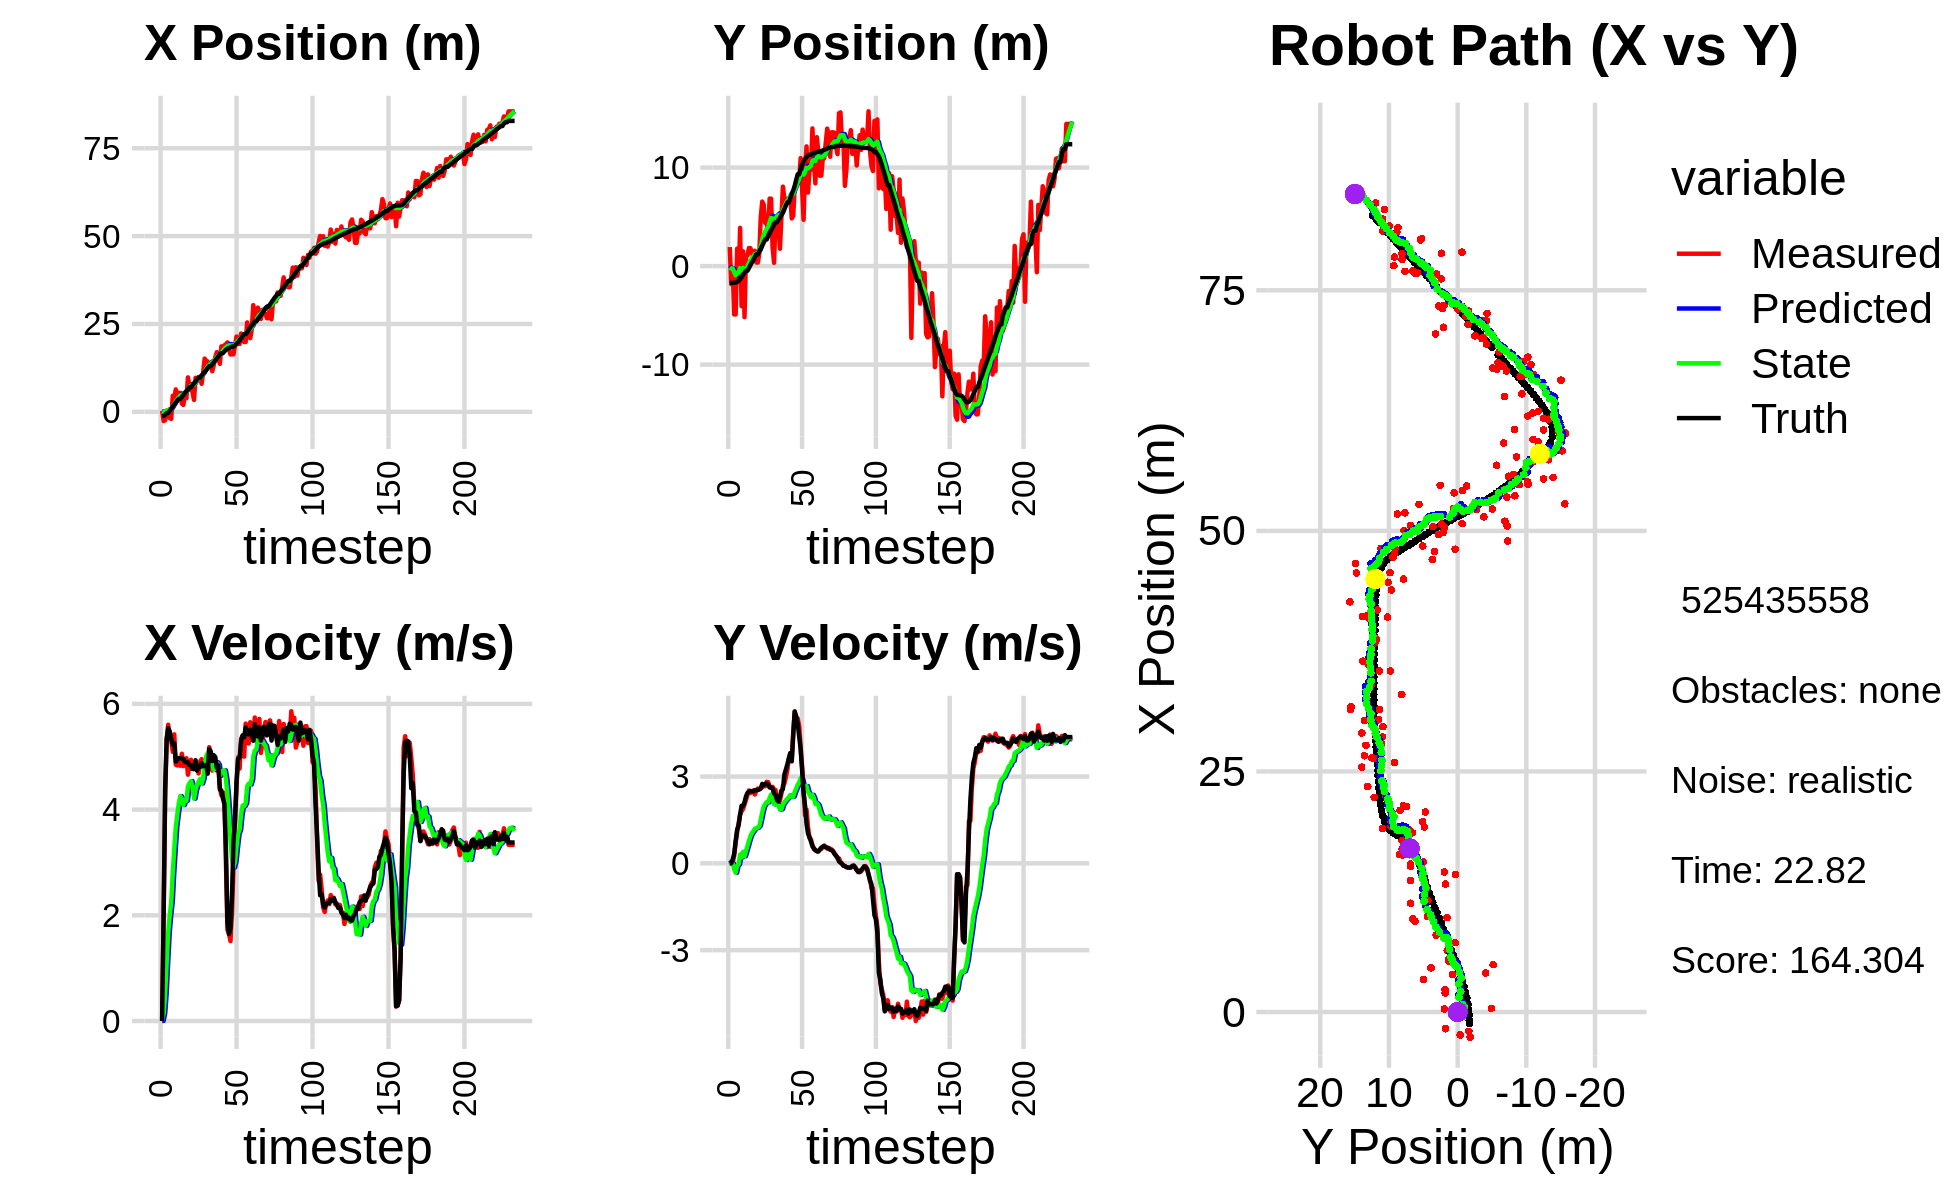

Data behind this chart, as committed beside it:
9.441665414324932337e-01, -4.500593781304726093e+00, 0.000000000000000000e+00, 0.000000000000000000e+00, 0.000000000000000000e+00, 0.000000000000000000e+00, 0.000000000000000000e+00, 0.000000000000000000e+00, 6.451380921446488170e-02, -2.728869555196347108e-01, 0.000000000000000000e+00, 0.000000000000000000e+00, -1.195235848560604719e+00, -1.703301071784426357e+00, 0.000000000000000000e+00, 0.000000000000000000e+00, 0.000000000000000000e+00, -9.350035688839852810e-04
3.220635654959593253e-01, 1.935391306298410496e+00, 0.000000000000000000e+00, 0.000000000000000000e+00, 6.451380921446488170e-02, -2.728869555196347108e-01, 0.000000000000000000e+00, 0.000000000000000000e+00, 8.241773089669036934e-02, -1.315223874206764010e-01, 3.350659901427495771e-03, 5.299878937237516296e-02, -1.195235848560604719e+00, -1.703301071784426357e+00, 0.000000000000000000e+00, 0.000000000000000000e+00, 0.000000000000000000e+00, -6.180034251883625984e-04
-2.605467200205419775e+00, -1.829862347070471351e+00, 2.026999563324692666e+00, 1.252692832469566283e-03, 8.275279688683312429e-02, -1.262225084834388833e-01, 3.350659901427495771e-03, 5.299878937237516296e-02, -6.374639060285153258e-02, -2.469940327659038426e-01, 1.373304001665373864e-01, -1.269800377419104398e-02, -1.161361336356239615e+00, -1.703303118932331772e+00, 2.000000000000000000e+00, 3.000000000000000062e-03, 2.000000000000000000e+00, -6.180034251883625984e-04
-2.372992992046026650e+00, -3.769502739183355766e-01, 4.225902305477961640e+00, 2.871037993371068284e-02, -5.001335058619779672e-02, -2.482638331433229539e-01, 1.373304001665373864e-01, -1.269800377419104398e-02, -8.544479791608602937e-02, -2.560386845890648688e-01, 5.126262307541440411e-01, -1.382470986534167778e-02, -8.776317831576806450e-01, -1.701016317555150481e+00, 4.397999999999999687e+00, 1.360000000000000098e-01, 4.400000095367431641e+00, -6.793800741434097290e-03
3.864865300531096226e-01, -4.906841800827217881e+00, 5.319122570175219167e+00, 2.705796721213759026e-01, -3.418217484067162526e-02, -2.574211555755990255e-01, 5.126262307541440411e-01, -1.382470986534167778e-02, 2.120902059313206356e-01, -6.135183567190559684e-01, 1.107160586020426329e+00, -1.976032183725346947e-01, -3.245083092947315673e-01, -1.674041317466844037e+00, 5.342999999999999972e+00, 3.330000000000000182e-01, 5.353000164031982422e+00, -5.082542076706886292e-02
3.864865300531096226e-01, -4.906841800827217881e+00, 5.605828622902129688e+00, 7.130825403369985827e-01, 3.228062645333632519e-01, -6.332786785563094822e-01, 1.107160586020426329e+00, -1.976032183725346947e-01, 5.499682806956206482e-01, -9.430620054935301422e-01, 1.664784404215769342e+00, -3.255399428630995629e-01, -3.245083092947315673e-01, -1.674041317466844037e+00, 5.541000000000000369e+00, 7.750000000000000222e-01, 5.594999790191650391e+00, -1.265242695808410645e-01
-1.731983542230596029e+00, 1.774067444778727909e+00, 5.366142486827323310e+00, 1.076217614560577296e+00, 7.164467211171976491e-01, -9.756159997798401484e-01, 1.664784404215769342e+00, -3.255399428630995629e-01, 6.900014961253063683e-01, -6.687360167639717634e-01, 1.995546899919395045e+00, -8.824745755059182351e-02, 3.042224647128689563e-01, -1.598258928728114592e+00, 5.479000000000000092e+00, 1.161999999999999922e+00, 5.600999832153320312e+00, -1.979311108589172363e-01
-2.001974940385155222e+00, -1.623351836416331517e+00, 5.300957819709683605e+00, 1.377453369229910907e+00, 8.895561861172458507e-01, -6.775607625190309680e-01, 1.995546899919395045e+00, -8.824745755059182351e-02, 8.025128121959632654e-01, -6.866197503019186854e-01, 2.248555880140389096e+00, -3.273032118573598187e-02, 8.313220736617201734e-01, -1.498949781972509054e+00, 5.333999999999999631e+00, 1.320000000000000062e+00, 5.494999885559082031e+00, -2.542274594306945801e-01
4.585483908486132520e+00, 3.878209753191897757e+00, 5.093364367412937632e+00, 1.691842051237689493e+00, 1.027368400210002086e+00, -6.898927824204922343e-01, 2.248555880140389096e+00, -3.273032118573598187e-02, 1.517689446121500696e+00, -1.948107051518487287e-01, 2.801123075434644782e+00, 3.042593607748989570e-01, 1.445030569889142136e+00, -1.343147592082128750e+00, 5.229000000000000092e+00, 1.681999999999999940e+00, 5.493000030517578125e+00, -3.206995129585266113e-01
4.053701043266894288e+00, -4.075311230449437438e+00, 5.423621684057172487e+00, 1.801542276024756584e+00, 1.797801753664965307e+00, -1.643847690743588386e-01, 2.801123075434644782e+00, 3.042593607748989570e-01, 2.157359021614130512e+00, -4.436951012468275946e-01, 3.253385268807055919e+00, 2.058578184458691451e-01, 2.047073722226824710e+00, -1.146868513145801849e+00, 5.251000000000000334e+00, 1.989999999999999991e+00, 5.616000175476074219e+00, -3.206995129585266113e-01
6.394974589355647332e+00, 1.506525827344223467e+00, 4.847320902555206423e+00, 1.879648860300644486e+00, 2.482697548494836148e+00, -4.231093194022406689e-01, 3.253385268807055919e+00, 2.058578184458691451e-01, 2.944369663871335252e+00, -1.645009313628345016e-01, 3.672363288071528675e+00, 3.997839392875416897e-01, 2.637966513426814874e+00, -9.207791549763753025e-01, 4.908000000000000362e+00, 1.983000000000000096e+00, 5.293000221252441406e+00, -3.699195981025695801e-01
4.926427244753818435e+00, -5.181177543715279832e+00, 4.834529524973767423e+00, 2.036624243936659528e+00, 3.311605992678487986e+00, -1.245225374340803298e-01, 3.672363288071528675e+00, 3.997839392875416897e-01, 3.531177450468485191e+00, -5.090426210390726069e-01, 3.907461638981787111e+00, 2.486894946944182838e-01, 3.202156424488965314e+00, -6.841058001525005539e-01, 4.939000000000000057e+00, 2.119000000000000217e+00, 5.375000000000000000e+00, -3.987039029598236084e-01
5.398387670456108012e+00, 1.069740845431218723e+00, 4.942756627060666652e+00, 2.194452287731116336e+00, 3.921923614366663813e+00, -4.841736715696307591e-01, 3.907461638981787111e+00, 2.486894946944182838e-01, 4.121589048783683040e+00, -2.471175329589304914e-01, 4.118934064288487740e+00, 4.320880689087991389e-01, 3.677795768025830636e+00, -4.723718635088340334e-01, 4.974000000000000199e+00, 2.317000000000000171e+00, 5.486999988555908203e+00, -4.178308844566345215e-01
5.398387670456108012e+00, 1.069740845431218723e+00, 4.829018028071197399e+00, 2.362617215138012927e+00, 4.533482455212531903e+00, -2.039087260680505775e-01, 4.118934064288487740e+00, 4.320880689087991389e-01, 4.656404374348683817e+00, 5.930854034318699952e-03, 4.255479046379647912e+00, 5.979969749255674705e-01, 3.677795768025830636e+00, -4.723718635088340334e-01, 4.972999999999999865e+00, 2.435000000000000053e+00, 5.537000179290771484e+00, -4.550140500068664551e-01
2.334604978362593286e+00, 1.837772442465905209e+00, 5.056779334081859645e+00, 2.517972530178683055e+00, 5.081952278986648253e+00, 6.573055152687545810e-02, 4.255479046379647912e+00, 5.979969749255674705e-01, 4.862296526479955361e+00, 3.205743193670448354e-01, 4.197233320266700041e+00, 7.844393612623346002e-01, 4.248669028356402144e+00, -1.961619127163768683e-01, 4.966000000000000192e+00, 2.472999999999999865e+00, 5.546999931335449219e+00, -4.619982242584228516e-01
1.980604767868615834e+00, 1.818800164098619998e+00, 4.821774799538593115e+00, 2.433369891687804376e+00, 5.282019858506625809e+00, 3.990182554932782955e-01, 4.197233320266700041e+00, 7.844393612623346002e-01, 4.998789649884027853e+00, 6.079027785683759344e-01, 4.085693601992215207e+00, 9.377461401813544928e-01, 4.819055915168126702e+00, 8.796913786202523178e-02, 4.961999999999999744e+00, 2.501999999999999780e+00, 5.557000160217285156e+00, -4.673708081245422363e-01
5.315347783442641472e+00, 1.337893738383467257e+00, 4.922656144730118477e+00, 2.484280943785365903e+00, 5.407359010083249373e+00, 7.016773925865114059e-01, 4.085693601992215207e+00, 9.377461401813544928e-01, 5.445264241010571382e+00, 8.325615917477316996e-01, 4.183139430108788304e+00, 1.047269410676250567e+00, 5.388300299362531298e+00, 3.747270842331526519e-01, 4.903999999999999915e+00, 2.482000000000000206e+00, 5.495999813079833984e+00, -4.673708081245422363e-01
3.889857769164117407e+00, 7.568442960578787293e-01, 4.971579434110216411e+00, 2.522701092804824352e+00, 5.863578184021450035e+00, 9.372885328153567341e-01, 4.183139430108788304e+00, 1.047269410676250567e+00, 5.717196438847365947e+00, 9.885769017478177600e-01, 4.167405091034447118e+00, 1.113793278616306281e+00, 5.857477545357378190e+00, 6.125410330049054775e-01, 4.894999999999999574e+00, 2.491000000000000103e+00, 5.492000102996826172e+00, -4.695695340633392334e-01
9.809363007842895499e+00, 1.557508958950938327e+00, 4.660003556251314905e+00, 2.380893483473129901e+00, 6.133936947950810570e+00, 1.099956229609448499e+00, 4.167405091034447118e+00, 1.113793278616306281e+00, 6.516159127961792308e+00, 1.200539876897940506e+00, 4.437218740828908103e+00, 1.198874687061479039e+00, 6.419912695558085858e+00, 8.995946188490058226e-01, 4.894999999999999574e+00, 2.525999999999999801e+00, 5.507999897003173828e+00, -4.723461568355560303e-01
7.216955810653764125e+00, 3.588004249288684333e-01, 4.827512482556780782e+00, 2.516397563414547012e+00, 6.959881002044682852e+00, 1.320427345604088476e+00, 4.437218740828908103e+00, 1.198874687061479039e+00, 7.006482103303859788e+00, 1.291172429467710270e+00, 4.499741477118923250e+00, 1.219867212345708829e+00, 6.979212165171369442e+00, 1.189727141023568802e+00, 4.844999999999999751e+00, 2.525999999999999801e+00, 5.464000225067138672e+00, -4.805119633674621582e-01
7.216955810653764125e+00, 3.588004249288684333e-01, 4.942283827626579473e+00, 2.588256464227680631e+00, 7.456456251015752379e+00, 1.413159150702281153e+00, 4.499741477118923250e+00, 1.219867212345708829e+00, 7.458028741751336455e+00, 1.377329474860827130e+00, 4.540392104704521259e+00, 1.238758802075742294e+00, 6.979212165171369442e+00, 1.189727141023568802e+00, 4.841000000000000192e+00, 2.535000000000000142e+00, 5.464000225067138672e+00, -4.824245572090148926e-01
5.556777596817964238e+00, 1.240059374060157982e+00, 4.774766928397912835e+00, 2.562647730742845464e+00, 7.912067952221788936e+00, 1.501205355068401470e+00, 4.540392104704521259e+00, 1.238758802075742294e+00, 7.697726624398605999e+00, 1.536807932272973742e+00, 4.435019937039574422e+00, 1.291879610299262904e+00, 7.535183310127414380e+00, 1.480609728097331157e+00, 4.769000000000000128e+00, 2.556000000000000050e+00, 5.410999774932861328e+00, -4.925796985626220703e-01
3.390933871142860934e+00, 4.978385282553890789e+00, 4.783226519442192348e+00, 2.616304569949174930e+00, 8.141228618102562820e+00, 1.665995893302899988e+00, 4.435019937039574422e+00, 1.291879610299262904e+00, 7.701950394195399063e+00, 2.033308593687918275e+00, 4.207248604903417899e+00, 1.509645683717779852e+00, 8.084225058684110010e+00, 1.773152901509311263e+00, 4.764999999999999680e+00, 2.585999999999999854e+00, 5.421000003814697266e+00, -5.005176663398742676e-01
9.684061765244674547e+00, 6.548828436420269128e+00, 4.805159959657583357e+00, 2.628301609946546158e+00, 8.122675254685740143e+00, 2.184273162059696460e+00, 4.207248604903417899e+00, 1.509645683717779852e+00, 8.306805591796136312e+00, 2.639833014825020197e+00, 4.369509955272079971e+00, 1.765308818126291257e+00, 8.634376883643023248e+00, 2.073543860414102546e+00, 4.934999999999999609e+00, 2.745999999999999996e+00, 5.647999763488769531e+00, -5.005176663398742676e-01
9.423382193206180091e+00, 6.220644069879751825e+00, 4.822975557537761304e+00, 2.711640773953371664e+00, 8.743756587323344931e+00, 2.816363896637649411e+00, 4.369509955272079971e+00, 1.765308818126291257e+00, 8.834680520303203721e+00, 3.174865680466756324e+00, 4.463842545314784971e+00, 1.967952505437945865e+00, 9.194004416623084097e+00, 2.387499643193339960e+00, 4.738000000000000433e+00, 2.697999999999999954e+00, 5.453000068664550781e+00, -5.121873617172241211e-01
9.925261810026089648e+00, 4.395577265123965738e+00, 4.683843477679727307e+00, 2.665132382970903269e+00, 9.281064774834682396e+00, 3.371660931010550755e+00, 4.463842545314784971e+00, 1.967952505437945865e+00, 9.355546743251521136e+00, 3.497911543010201019e+00, 4.527512482946438155e+00, 2.048848435444343252e+00, 9.743061423647700892e+00, 2.699988199353567708e+00, 4.822000000000000064e+00, 2.742999999999999883e+00, 5.546999931335449219e+00, -5.173175334930419922e-01
9.925261810026089648e+00, 4.395577265123965738e+00, 4.909396309054616658e+00, 2.818642640071779670e+00, 9.808297991546165662e+00, 3.702796386554635166e+00, 4.527512482946438155e+00, 2.048848435444343252e+00, 9.840891049035692006e+00, 3.801491953187579043e+00, 4.581028251393304274e+00, 2.117955672863276018e+00, 9.743061423647700892e+00, 2.699988199353567708e+00, 4.802999999999999936e+00, 2.757000000000000117e+00, 5.538000106811523438e+00, -5.211818814277648926e-01
7.985934376339572260e+00, 3.117021976061475019e+00, 4.954769144355413601e+00, 2.809747293979718119e+00, 1.029899387417502155e+01, 4.013287520473906689e+00, 4.581028251393304274e+00, 2.117955672863276018e+00, 1.009645059550269863e+01, 3.960969222137052714e+00, 4.495201941931066258e+00, 2.110344918536588121e+00, 1.029549252994501529e+01, 3.016478849439596654e+00, 4.881000000000000227e+00, 2.725000000000000089e+00, 5.590000152587890625e+00, -5.158613324165344238e-01
1.131039315457856809e+01, 6.850044323465588114e+00, 4.904879153884127874e+00, 2.662652779689188343e+00, 1.054597078969580437e+01, 4.172003713990711127e+00, 4.495201941931066258e+00, 2.110344918536588121e+00, 1.064264230517151155e+01, 4.445142104203854139e+00, 4.588988791897921971e+00, 2.259750600946742960e+00, 1.085434186450661365e+01, 3.331522776736302038e+00, 4.820999999999999730e+00, 2.624000000000000110e+00, 5.488999843597412109e+00, -4.973433613777160645e-01
1.515906322005256612e+01, 6.843708588331545606e+00, 4.804292006109609936e+00, 2.606901454942051277e+00, 1.110154118436130410e+01, 4.671117164298528301e+00, 4.588988791897921971e+00, 2.259750600946742960e+00, 1.150541159900746813e+01, 4.888174109193275996e+00, 4.846399298014017809e+00, 2.376008877509335981e+00, 1.140845906698310941e+01, 3.632504297697064732e+00, 4.830000000000000071e+00, 2.621999999999999886e+00, 5.495999813079833984e+00, -4.971589744091033936e-01
1.456417906243385474e+01, 1.937903238302118414e+00, 4.953910353824775292e+00, 2.645416824852935278e+00, 1.199005152880886982e+01, 5.125774996944209683e+00, 4.846399298014017809e+00, 2.376008877509335981e+00, 1.224464967327423714e+01, 4.841974151195076459e+00, 5.006133479663570363e+00, 2.243085639181789492e+00, 1.187071073040728031e+01, 3.883398844810136197e+00, 4.844999999999999751e+00, 2.587000000000000188e+00, 5.492000102996826172e+00, -4.904807209968566895e-01
1.430618917927204592e+01, 3.295529612628707583e-01, 4.785428022552475014e+00, 2.555446284006536395e+00, 1.274526302124059463e+01, 5.066282715113255009e+00, 5.006133479663570363e+00, 2.243085639181789492e+00, 1.288370623211787169e+01, 4.640702856517529895e+00, 5.067913078515343450e+00, 2.041403137865027695e+00, 1.242002522920207497e+01, 4.174834085470910949e+00, 4.679999999999999716e+00, 2.419999999999999929e+00, 5.269000053405761719e+00, -4.904807209968566895e-01
1.313322247577823276e+01, 4.742281152604056693e+00, 5.180430705115051992e+00, 2.538601844657182305e+00, 1.339049753996940595e+01, 4.844843170304033109e+00, 5.067913078515343450e+00, 2.041403137865027695e+00, 1.337192489962932385e+01, 4.857424730961668935e+00, 5.067073348575315883e+00, 2.060678299887629183e+00, 1.298497998712910118e+01, 4.448249174702444186e+00, 5.144999999999999574e+00, 2.367999999999999883e+00, 5.664000034332275391e+00, -4.556453526020050049e-01
1.313322247577823276e+01, 4.742281152604056693e+00, 5.004028984897833432e+00, 2.186827506532064369e+00, 1.387863223448685623e+01, 5.063492560950431987e+00, 5.067073348575315883e+00, 2.060678299887629183e+00, 1.380312644079173445e+01, 5.039298123034970267e+00, 5.016902760172975206e+00, 2.052066035001892441e+00, 1.298497998712910118e+01, 4.448249174702444186e+00, 5.102000000000000313e+00, 2.193999999999999950e+00, 5.552999973297119141e+00, -4.120019078254699707e-01
1.156714689766722159e+01, 4.355721188561669344e+00, 4.738832550475923888e+00, 2.059454579819125719e+00, 1.430481671680903233e+01, 5.244504726535159200e+00, 5.016902760172975206e+00, 2.052066035001892441e+00, 1.402491155654013433e+01, 5.162384439508903355e+00, 4.826932239338413311e+00, 2.011779627811725479e+00, 1.357356488696918362e+01, 4.706034495425059028e+00, 4.918999999999999595e+00, 2.137000000000000011e+00, 5.362999916076660156e+00, -4.099662899971008301e-01
1.328938078893026642e+01, 1.762943817607129482e+00, 4.777474415850858414e+00, 2.174336672821771455e+00, 1.450760478047397584e+01, 5.363562402290075859e+00, 4.826932239338413311e+00, 2.011779627811725479e+00, 1.438719302288279778e+01, 5.036777763983728562e+00, 4.751512698653157507e+00, 1.854981731349413021e+00, 1.404723775406650255e+01, 4.912169767232576589e+00, 5.028999999999999915e+00, 2.315999999999999837e+00, 5.535999774932861328e+00, -4.271057248115539551e-01
1.558708548576408681e+01, 5.000336242647350993e+00, 4.877210611317218891e+00, 2.411907437446258129e+00, 1.486234429274811397e+01, 5.222275937118669553e+00, 4.751512698653157507e+00, 1.854981731349413021e+00, 1.493934784111997160e+01, 5.226410010151370855e+00, 4.808194429174955431e+00, 1.871653288091353673e+00, 1.462233006985615802e+01, 5.175761056926370784e+00, 4.993999999999999773e+00, 2.515000000000000124e+00, 5.591000080108642578e+00, -4.592588245868682861e-01
1.698561918712670860e+01, 8.065003230142165691e+00, 4.737606598071502972e+00, 2.675736264257600805e+00, 1.542016728403746662e+01, 5.413575338960506578e+00, 4.808194429174955431e+00, 1.871653288091353673e+00, 1.556741958500438194e+01, 5.695201674612453857e+00, 4.888650350147792700e+00, 2.031573311972315832e+00, 1.519440686667573814e+01, 5.461725545850437236e+00, 4.793000000000000149e+00, 2.568000000000000060e+00, 5.436999797821044922e+00, -5.141246914863586426e-01
1.537072950611615241e+01, 6.861917569097682801e+00, 4.894336680185142008e+00, 2.764255299287281087e+00, 1.605628462001916290e+01, 5.898359005809685307e+00, 4.888650350147792700e+00, 2.031573311972315832e+00, 1.599039201940250088e+01, 6.020247579240749936e+00, 4.850321093474885714e+00, 2.110891319612997918e+00, 1.574560773337687536e+01, 5.778403116586156685e+00, 4.836000000000000298e+00, 3.069999999999999840e+00, 5.728000164031982422e+00, -5.141246914863586426e-01
1.366231262659898960e+01, 6.844150199025971659e+00, 4.421916530713821736e+00, 2.974036844886558839e+00, 1.647542412874998874e+01, 6.231336711202049905e+00, 4.850321093474885714e+00, 2.110891319612997918e+00, 1.617984948185532090e+01, 6.326475914372405640e+00, 4.637609600924134767e+00, 2.180453145695818051e+00, 1.627685010465689430e+01, 6.139188600796273043e+00, 4.379999999999999893e+00, 3.240000000000000213e+00, 5.447999954223632812e+00, -5.920765995979309082e-01
1.863274502718017800e+01, 6.587710319032363593e+00, 4.272431153512664892e+00, 3.225049270107492205e+00, 1.664361044194773598e+01, 6.544521228941987623e+00, 4.637609600924134767e+00, 2.180453145695818051e+00, 1.681535393872120920e+01, 6.594872163337615056e+00, 4.706036469578648962e+00, 2.232710570101209768e+00, 1.669442403276730147e+01, 6.460775686412372210e+00, 4.360999999999999766e+00, 3.424999999999999822e+00, 5.545000076293945312e+00, -6.465985774993896484e-01
1.863274502718017800e+01, 6.587710319032363593e+00, 4.295993437754353828e+00, 3.617167172487169680e+00, 1.728595758567907481e+01, 6.818143220347735678e+00, 4.706036469578648962e+00, 2.232710570101209768e+00, 1.739316253668975776e+01, 6.858189222863985357e+00, 4.732390895046069801e+00, 2.288819091701900454e+00, 1.669442403276730147e+01, 6.460775686412372210e+00, 4.211999999999999744e+00, 3.620000000000000107e+00, 5.553999900817871094e+00, -6.998232007026672363e-01
1.894011545193670187e+01, 7.087523876708886839e+00, 4.316720349434969073e+00, 3.807553270518586164e+00, 1.786640162619436367e+01, 7.087071132034175491e+00, 4.732390895046069801e+00, 2.288819091701900454e+00, 1.794691980556299882e+01, 7.154485753432655137e+00, 4.742509362527830064e+00, 2.361941681404935434e+00, 1.718204724820069274e+01, 6.871939970450815949e+00, 4.105000000000000426e+00, 3.809000000000000163e+00, 5.599999904632568359e+00, -7.228077054023742676e-01
1.923042857682557738e+01, 4.837713552481281987e+00, 2.998450093572905484e+00, 3.620593880130242415e+00, 1.842117074181578218e+01, 7.390679921573148903e+00, 4.742509362527830064e+00, 2.361941681404935434e+00, 1.840207272557271168e+01, 7.209722150860136125e+00, 4.574571307060289804e+00, 2.305843505537708005e+00, 1.765950238725899268e+01, 7.302240682544355543e+00, 3.258000000000000007e+00, 3.525999999999999801e+00, 4.800000190734863281e+00, -8.791158199310302734e-01
1.977222001555952602e+01, 5.097168279618046860e+00, 1.728493329670870660e+00, 4.548655682398536015e+00, 1.885952985627874057e+01, 7.440306501413907370e+00, 4.574571307060289804e+00, 2.305843505537708005e+00, 1.878896882763015697e+01, 7.322464885018778347e+00, 4.277296704266986715e+00, 2.306704952278089138e+00, 1.796124112639799719e+01, 7.687413526599271130e+00, 1.864000000000000101e+00, 4.424000000000000377e+00, 4.800000190734863281e+00, -1.207648515701293945e+00
1.781430545426343670e+01, 8.064441313922595000e+00, 1.650495487006123474e+00, 5.255943655898249744e+00, 1.921669849805685715e+01, 7.553135380246587260e+00, 4.277296704266986715e+00, 2.306704952278089138e+00, 1.893477842018963742e+01, 7.731377273494070224e+00, 3.875136824939958480e+00, 2.472024030238606951e+00, 1.813589322531884562e+01, 8.140860869035764225e+00, 1.645999999999999908e+00, 5.243000000000000327e+00, 5.495999813079833984e+00, -1.266523122787475586e+00
1.632926583268997689e+01, 8.085254921601364941e+00, 1.511481234906062676e+00, 4.813257758143932641e+00, 1.932229210268363317e+01, 7.978579676517931318e+00, 3.875136824939958480e+00, 2.472024030238606951e+00, 1.890142535685791714e+01, 8.092320834044572919e+00, 3.414715804323126935e+00, 2.589585488199694918e+00, 1.832849538322278704e+01, 8.737123801013646940e+00, 1.754999999999999893e+00, 5.086000000000000298e+00, 5.380000114440917969e+00, -1.266523122787475586e+00
1.638529288754934043e+01, 8.484820618155692884e+00, 2.038996452738605747e+00, 5.011046977899771271e+00, 1.924289693729022943e+01, 8.351279382864541745e+00, 3.414715804323126935e+00, 2.589585488199694918e+00, 1.889019973260717933e+01, 8.471069228592211786e+00, 3.083230072619081330e+00, 2.712235820296928779e+00, 1.856968724695542505e+01, 9.306595159684803775e+00, 2.403999999999999915e+00, 4.841999999999999638e+00, 5.406000137329101562e+00, -1.184355616569519043e+00
1.638529288754934043e+01, 8.484820618155692884e+00, 2.944743697231247292e+00, 4.752658882498479009e+00, 1.919852273986908742e+01, 8.742292810621904664e+00, 3.083230072619081330e+00, 2.712235820296928779e+00, 1.891910345270614613e+01, 8.808914266423901296e+00, 2.906086792032901212e+00, 2.798675951665148265e+00, 1.856968724695542505e+01, 9.306595159684803775e+00, 3.407000000000000028e+00, 4.400000000000000355e+00, 5.565000057220458984e+00, -1.016090154647827148e+00
1.905858153076310302e+01, 1.096123166179481423e+01, 3.861962793484755352e+00, 4.026224576346311146e+00, 1.920971213190943772e+01, 9.088781861590415900e+00, 2.906086792032901212e+00, 2.798675951665148265e+00, 1.924841911173183462e+01, 9.316897297445196457e+00, 3.014775360074844812e+00, 2.943334385291035638e+00, 1.891276586060265430e+01, 9.837513281918250030e+00, 3.789000000000000146e+00, 3.951999999999999957e+00, 5.474999904632568359e+00, -8.062189221382141113e-01
2.143152701864838150e+01, 7.899616790663652743e+00, 4.437329868522595255e+00, 3.353497486040296849e+00, 1.954989664773932034e+01, 9.611230735974299222e+00, 3.014775360074844812e+00, 2.943334385291035638e+00, 1.981094771008953970e+01, 9.470671980439808735e+00, 3.296448328675884554e+00, 2.884850964201796764e+00, 1.935524404028833700e+01, 1.028531391753809920e+01, 4.551000000000000156e+00, 3.233000000000000096e+00, 5.583000183105468750e+00, -6.471688747406005859e-01
2.079935872529147645e+01, 4.700445009109828653e+00, 4.990096463224066525e+00, 2.602560055068751765e+00, 2.014059254295712975e+01, 9.759157076859988678e+00, 3.296448328675884554e+00, 2.884850964201796764e+00, 2.029865862788177466e+01, 9.277444798954237015e+00, 3.541771617509851922e+00, 2.640068670023121733e+00, 1.979054296025014636e+01, 1.059509785357450262e+01, 4.958999999999999631e+00, 2.427000000000000046e+00, 5.519999980926513672e+00, -4.807347059249877930e-01
1.929898965349162410e+01, 9.700086189400158432e+00, 4.776128238894695066e+00, 1.661881363416264801e+00, 2.065283578963276057e+01, 9.541451665956548922e+00, 3.541771617509851922e+00, 2.640068670023121733e+00, 2.059091563697287341e+01, 9.512778996241012308e+00, 3.616163952638313361e+00, 2.600237617030074944e+00, 2.035304868204745077e+01, 1.087993080802128887e+01, 4.982000000000000206e+00, 1.993999999999999995e+00, 5.366000175476074219e+00, -3.348525166511535645e-01
2.230520308025942455e+01, 1.214569575895257536e+01, 5.344692201895166583e+00, 1.859716473103195211e+00, 2.095253203223670369e+01, 9.772802757944019092e+00, 3.616163952638313361e+00, 2.600237617030074944e+00, 2.117955926833063884e+01, 9.960041993362557022e+00, 3.905269517175842253e+00, 2.673042656325918198e+00, 2.094002759424155613e+01, 1.107719452498540669e+01, 5.288999999999999702e+00, 1.377000000000000002e+00, 5.465000152587890625e+00, -3.348525166511535645e-01
2.137173776290944360e+01, 7.469595028999762576e+00, 5.390027568959625981e+00, 1.249676646748389741e+00, 2.157008622004822485e+01, 1.022734625899514960e+01, 3.905269517175842253e+00, 2.673042656325918198e+00, 2.163372524875994074e+01, 9.908436626773836409e+00, 4.076167282835678307e+00, 2.478498529811080875e+00, 2.155414044854028432e+01, 1.121663792231782253e+01, 5.405999999999999694e+00, 1.030000000000000027e+00, 5.502999782562255859e+00, -2.278245091438293457e-01
1.988431417915069943e+01, 9.760640812800314592e+00, 5.002466214061617400e+00, 8.783921324911423412e-01, 2.204134197704350839e+01, 1.015628647975494481e+01, 4.076167282835678307e+00, 2.478498529811080875e+00, 2.188467359679307478e+01, 1.004862110325062829e+01, 4.067035868533124265e+00, 2.383401679562727082e+00, 2.206947553119298178e+01, 1.130748970711799295e+01, 5.368999999999999773e+00, 9.080000000000000293e-01, 5.445000171661376953e+00, -1.738198399543762207e-01
1.988431417915069943e+01, 9.760640812800314592e+00, 5.627500322609565231e+00, 8.273973767284213965e-01, 2.229137718364638587e+01, 1.028696127120690029e+01, 4.067035868533124265e+00, 2.383401679562727082e+00, 2.214592407421601195e+01, 1.016913208384958800e+01, 4.121486716653417481e+00, 2.284455241231033273e+00, 2.206947553119298178e+01, 1.130748970711799295e+01, 5.554999999999999716e+00, 7.590000000000000080e-01, 5.605999946594238281e+00, -1.459816098213195801e-01
2.544722616645861635e+01, 1.397157890987359785e+01, 5.406471117834836804e+00, 6.381250021883865253e-01, 2.255807274588135414e+01, 1.039757760797269093e+01, 4.121486716653417481e+00, 2.284455241231033273e+00, 2.290875724161358207e+01, 1.065604306932046086e+01, 4.443634718321882282e+00, 2.368556410143986657e+00, 2.270096433161217675e+01, 1.139858944526758044e+01, 5.442000000000000171e+00, 5.909999999999999698e-01, 5.473999977111816406e+00, -1.174862980842590332e-01
2.246893388031352501e+01, 1.043607480643115970e+01, 5.250170238397957156e+00, 4.901417892742410687e-01, 2.335312071344576879e+01, 1.089289871033486001e+01, 4.443634718321882282e+00, 2.368556410143986657e+00, 2.331270266929405821e+01, 1.076721551819483302e+01, 4.492267214205011072e+00, 2.257267948535033764e+00, 2.332800233326965156e+01, 1.147100193610406116e+01, 5.419999999999999929e+00, 5.210000000000000187e-01, 5.445000171661376953e+00, -9.308750182390213013e-02
2.096312344067236921e+01, 8.394244982220559592e+00, 5.652861089879512413e+00, 4.532135719420852804e-01, 2.376192939071455967e+01, 1.099294231304833680e+01, 4.492267214205011072e+00, 2.257267948535033764e+00, 2.355634428521437940e+01, 1.067190063918682874e+01, 4.475350460064385416e+00, 2.051669247527549089e+00, 2.395216882228082511e+01, 1.152855045997158179e+01, 5.511999999999999567e+00, 4.540000000000000147e-01, 5.530000209808349609e+00, -8.000306785106658936e-02
2.343663048731265874e+01, 1.308471031351407632e+01, 5.575769876784545609e+00, 4.257397872752851642e-01, 2.400387933122081918e+01, 1.087706756393958329e+01, 4.475350460064385416e+00, 2.051669247527549089e+00, 2.401045857223007118e+01, 1.100970947691042312e+01, 4.578086861514427675e+00, 2.074306185778202583e+00, 2.458362805803888307e+01, 1.157893688807860855e+01, 5.466000000000000192e+00, 4.169999999999999818e-01, 5.481999874114990234e+00, -7.620746642351150513e-02
... 173 more rows
